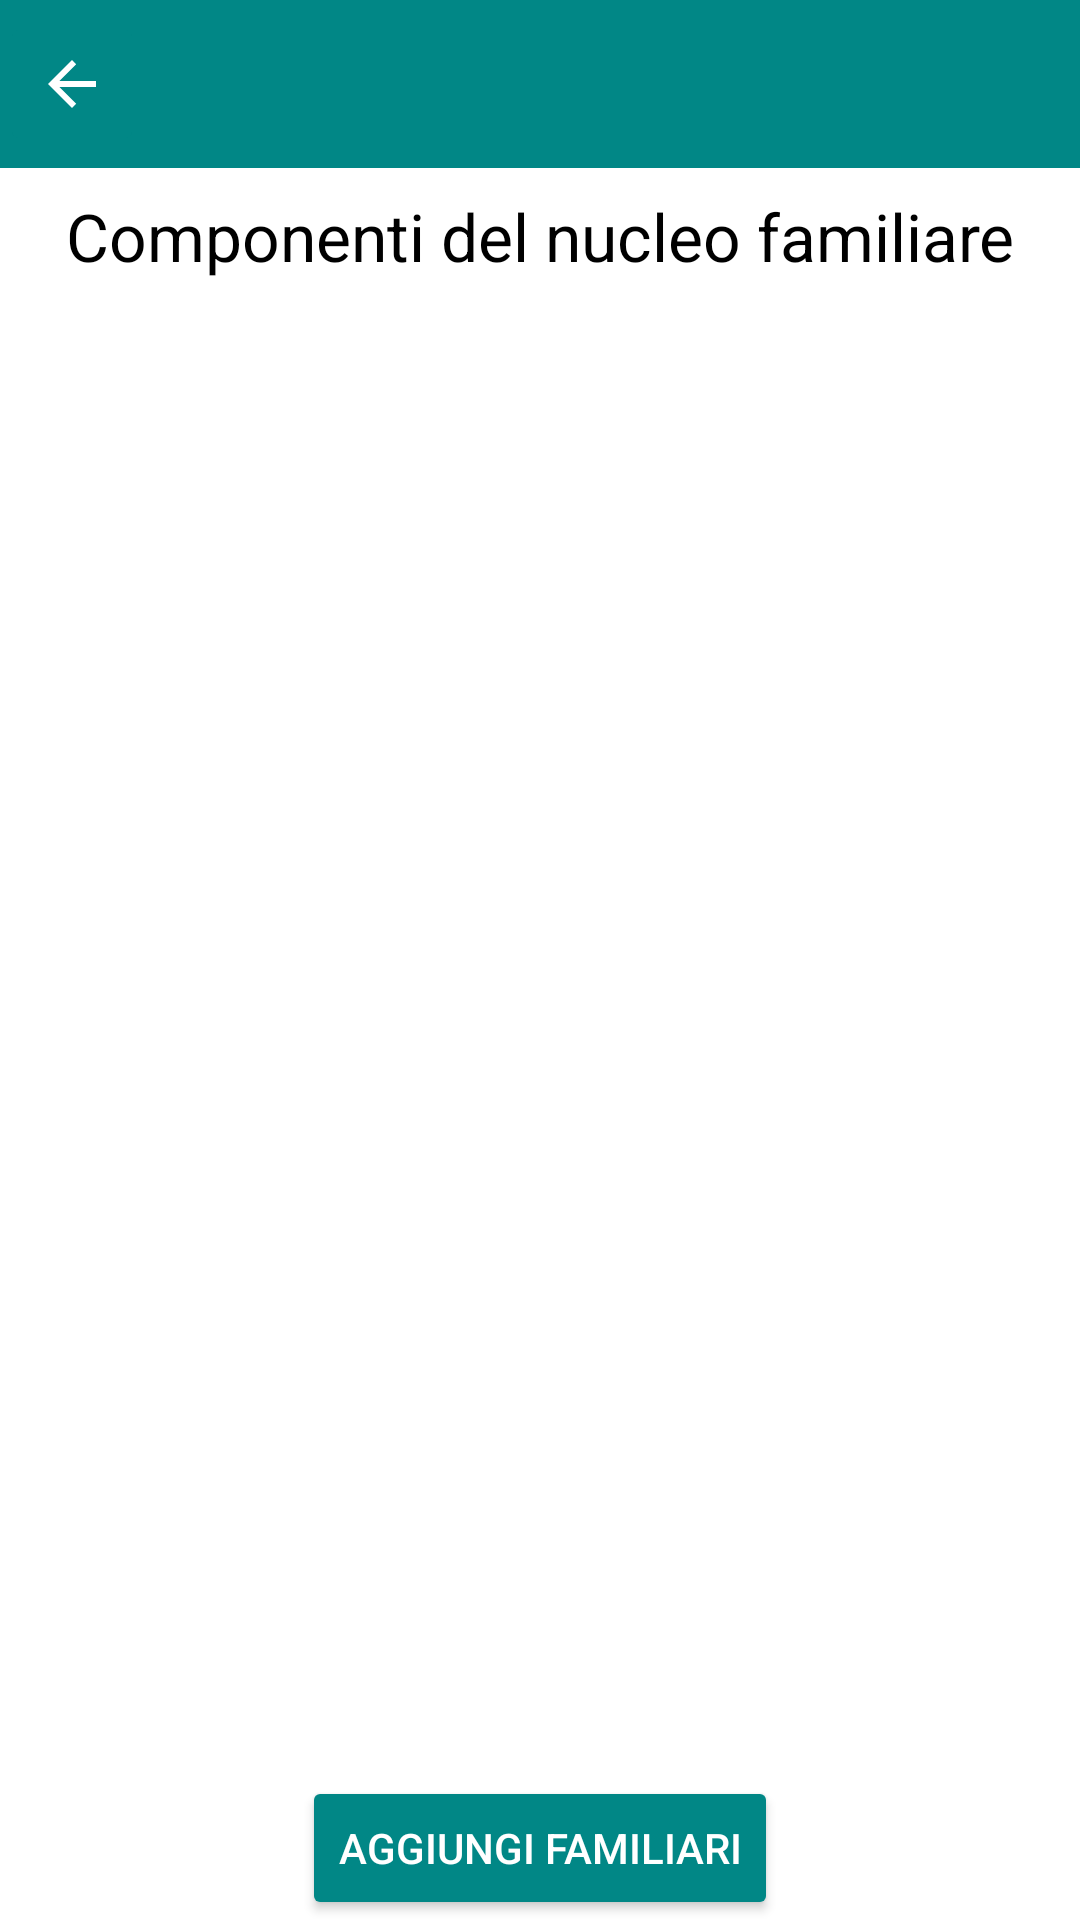

Write the Android layout XML for this screen, with the resource values it uses.
<!-- AndroidManifest.xml: application theme Theme.FamiliesShare -->
<!-- res/layout/activity_gruppo_familiare.xml -->
<?xml version="1.0" encoding="utf-8"?>
<androidx.constraintlayout.widget.ConstraintLayout xmlns:android="http://schemas.android.com/apk/res/android"
    xmlns:app="http://schemas.android.com/apk/res-auto"
    xmlns:tools="http://schemas.android.com/tools"
    android:layout_width="match_parent"
    android:layout_height="match_parent"
    android:theme="@style/ThemeOverlay.AppCompat.Dark.ActionBar"
    tools:context=".activities.GruppoFamiliare">

    <androidx.appcompat.widget.Toolbar
        android:id="@+id/toolbar6"
        android:layout_width="match_parent"
        android:layout_height="wrap_content"
        android:background="@color/teal_700"
        android:minHeight="?attr/actionBarSize"
        android:theme="?attr/actionBarTheme"
        app:layout_constraintEnd_toEndOf="parent"
        app:layout_constraintStart_toStartOf="parent"
        app:layout_constraintTop_toTopOf="parent" />

    <ImageButton
        android:id="@+id/backButton"
        android:layout_width="wrap_content"
        android:layout_height="wrap_content"
        android:backgroundTint="@color/teal_700"
        android:contentDescription="@string/back"
        android:minHeight="48dp"
        android:onClick="goBack"
        app:layout_constraintBottom_toBottomOf="@+id/toolbar6"
        app:layout_constraintStart_toStartOf="parent"
        app:layout_constraintTop_toTopOf="@+id/toolbar6"
        app:srcCompat="?attr/homeAsUpIndicator"
        tools:ignore="SpeakableTextPresentCheck" />

    <TextView
        android:id="@+id/textView46"
        android:layout_width="wrap_content"
        android:layout_height="wrap_content"
        android:layout_marginTop="8dp"
        android:text="Componenti del nucleo familiare"
        android:textAppearance="@style/TextAppearance.AppCompat.Large"
        android:textColor="#000000"
        app:layout_constraintEnd_toEndOf="parent"
        app:layout_constraintStart_toStartOf="parent"
        app:layout_constraintTop_toBottomOf="@+id/toolbar6" />

    <Button
        android:id="@+id/button31"
        android:layout_width="wrap_content"
        android:layout_height="wrap_content"
        android:backgroundTint="@color/teal_700"
        android:onClick="newNF"
        android:text="Aggiungi Familiari"
        app:layout_constraintBottom_toBottomOf="parent"
        app:layout_constraintEnd_toEndOf="parent"
        app:layout_constraintStart_toStartOf="parent" />

    <ScrollView
        android:layout_width="0dp"
        android:layout_height="0dp"
        android:layout_marginTop="8dp"
        app:layout_constraintBottom_toTopOf="@+id/button31"
        app:layout_constraintEnd_toEndOf="parent"
        app:layout_constraintStart_toStartOf="parent"
        app:layout_constraintTop_toBottomOf="@+id/textView46">

        <LinearLayout
            android:id="@+id/FamiliariZone"
            android:layout_width="match_parent"
            android:layout_height="wrap_content"
            android:orientation="vertical" />
    </ScrollView>

</androidx.constraintlayout.widget.ConstraintLayout>
<!-- resources referenced by this layout -->
<resources>
  <string name="back">Back</string>
  <style name="Theme.FamiliesShare" parent="Theme.MaterialComponents.DayNight.NoActionBar">
          
          <item name="colorPrimary">@color/purple_500</item>
          <item name="colorPrimaryVariant">@color/purple_700</item>
          <item name="colorOnPrimary">@color/white</item>
          
          <item name="colorSecondary">@color/teal_200</item>
          <item name="colorSecondaryVariant">@color/teal_700</item>
          <item name="colorOnSecondary">@color/black</item>
          
          <item name="android:statusBarColor" tools:targetApi="l">@android:color/transparent</item>
          
      </style>
  <!-- not gathered from this repository: default colours our renderer supplied (Android Studio template values) -->
  <color name="purple_500">#FF6200EE</color>
  <color name="purple_700">#FF3700B3</color>
  <color name="teal_200">#FF03DAC5</color>
  <color name="teal_700">#FF018786</color>
  <color name="black">#FF000000</color>
  <color name="white">#FFFFFFFF</color>
</resources>
